pico-8 play session: hold ← + tap ❎

[t = 1 s] hold ← ~1s, tap ❎ ~2×
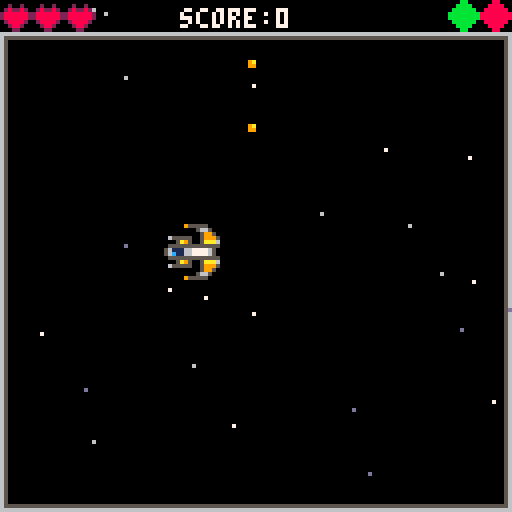
[t = 2 s] hold ← ~2s, tap ❎ ~4×
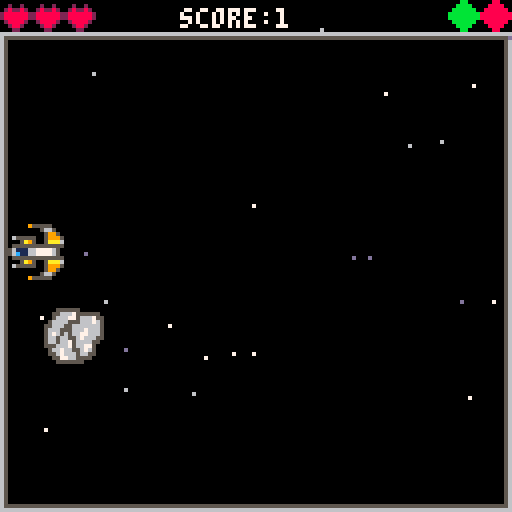
[t = 4 s] hold ← ~4s, tap ❎ ~7×
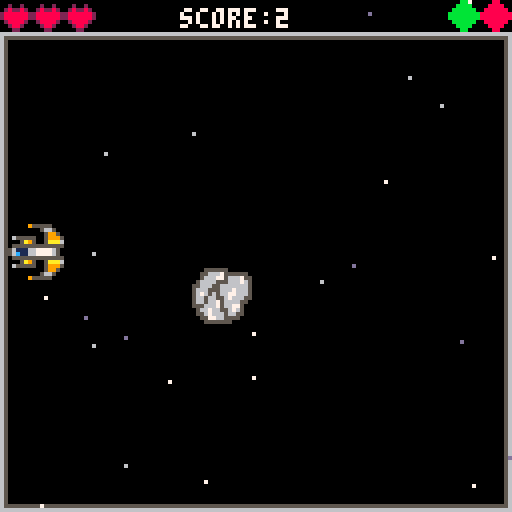
[t = 8 s] hold ← ~8s, tap ❎ ~14×
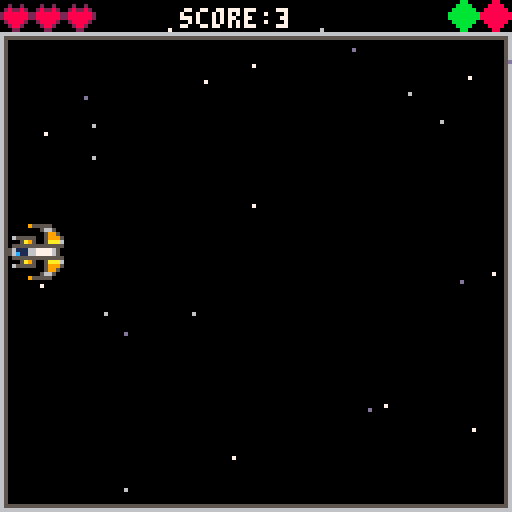

pico-8 cartridge
version 18
__lua__
-- space raider
-- by scrappyman25

--initialization
function _init()
	hi = 0 -- high score variable
	gamestate = {{init_menu, update_menu, draw_menu}, {initgame, updategame, drawgame},{init_end, update_end, draw_end}}
	state = 1
	gamestate[state][1]()
	counter = 0 -- frame counter
end

function _update60()
	gamestate[state][2]()
	counter += 1
end

function _draw()
	cls()
	gamestate[state][3]()
end
-->8
--game
function initgame()
	--game objects
	stars_init()
	ship_init()
	bullets_init()
	orb_init()
	asteroid_init()
	enemies_init()

	function collision( hb1, hb2 )
		-- collision of two hitboxes
		if hb1.x + hb1.w < hb2.x then 
			return false
		end
		
		if hb1.y + hb1.h < hb2.y then
			return false
		end
		
		if hb2.x + hb2.w < hb1.x then
			return false
		end
		
		if hb2.y + hb2.h < hb1.y then
			return false
		end
		
		return true
	end
end

function updategame()
	-- update game objects
	anim_counter()
	ship.update()
	stars.update()
	bullets.update()
	asteroid.update()
	enemies.update()
	collision_check()
	
	--end game coundition
	if ship.lives == 0 then 
		sfx(6)
		state = 3
		gamestate[state][1]()
	end
end


function collision_check()
	bullets.collision()
	asteroid.collision()
	enemies.bullets.collision()
	if orb.type > 0 then orb.collision() end
end

function drawgame()
	map(0,0,0,0,16,16)
	print ("score:"..flr(ship.score), 45, 2, 7)

	--draw game objects
	ship.draw()
	stars.draw()
	bullets.draw()
	ship.heart()
	asteroid.draw()
	enemies.draw()

	--orb draw and decay timer setups
	if orb.type > 0 then orb.draw() end
	if bullets.type == 1 then orb.bullet_decay() end
	if ship.shield == 1 then orb.shield_decay() end
end

function anim_counter()
	--gives 0,1 every 5 frames; shield animation counter
	two_counter = (flr(counter/5)%2)

	--gives 0-14 every 60 frames(1second); spl. eff. spawn counter.
	orb.counter = (flr(counter/60)%15)
	--orb spawn counditions
	if state < 3 then
		if orb.counter == 2 then orb.type = 0 end
		if orb.counter == 14 then 
			counter += 60
			orb.spawn()
		end
	
		if (flr(enemies.counter/60)%30) == 29 then 
			enemies.counter = 0
			enemies.spawn()
		end
	end
end
-->8
--game objects
--[[
	ship_init()
		ship = {}
			ship.update()
			ship.draw()
			ship.fire()
			ship.heart()

	stars_init()
		stars = {}
			stars.draw()
			stars.update()

	bullets_init()
		bullets = {}
			bullets.update()
			bullets.draw()
			bullets.collision()

	orb_init()
		orb = {}
			orb.spawn()
			orb.draw()
			orb.collision()
			orb.bullet_decay()
			orb.shield_decay()

	asteroid_init()
		asteroid = {}
			asteroid.collision()
			asteroid.setup()
			asteroid.update()
			asteroid.draw()

	
	enemies_init()
]]

function ship_init()
	--ship initialization
	ship = {x=55,y=55,cooldown=10,direction=1,shield=0,f ={ {1,3,5,7}, {64,68,72,76}}, lives = 3, score = 0}

	--ship movement and shooting
	function ship.update()
		if ship.lives > 0 then ship.score += 0.01 end
		if ship.score > hi then hi = ship.score end
		ship.cooldown -=1
		if ship.lives > 0 then
			if btn(4) then
				ship.fire(ship.x+4, ship.y+4, ship.direction)
			end

			if btn(0) and ship.x > 0 then
				ship.x -= 1
				ship.direction = 2
			end
			 
			if btn(1) and ship.x < 112 then
				ship.x += 1
				ship.direction = 4
			end

			if btn(2) and ship.y > 8 then
				ship.y -= 1
				ship.direction = 1
			end

			if btn(3) and ship.y < 112 then
				ship.y += 1
				ship.direction = 3
			end
		end
	end

	--draw ship
	function ship.draw()
		if ship.lives > 0 then
			spr(ship.f[ship.shield+1][ship.direction] +ship.shield*two_counter*2, ship.x,ship.y,2 ,2 )
			else spr(46,ship.x,ship.y, 2,2)
		end
	end

	function ship.fire(x,y,d)
		if ship.cooldown > 0 then
			return
		end
		add (bullets.shoot, {x=x, y=y, d=d})
		sfx(3)
		ship.cooldown = 15
	end

	--hearts of ship
	function ship.heart()
		local temp = ship.lives
		while temp > 0 do
			spr (12,(temp-1)*8,0)
			temp -=1
		end
	end
end

--stars initialisation
function stars_init()
	stars={color = {13,6,7}, spawn = {}}
	
	--t is total no. of stars; needs to be initialised only once.
	local t = 25

	--adds 25 stars and initiates them with a color, speed and random x and y coords
	for i = 1, t do
		local a = flr(rnd(3)+1)
		local color = stars.color[a]
		add(stars.spawn,{ x = rnd(128), y = rnd(128), speed = a, color = color})
	end

	function stars.draw()
		for s in all(stars.spawn) do
			pset(s.x, s.y, s.color)
		end
	end

	function stars.update()
		for s in all(stars.spawn) do
			s.y += s.speed

			if(s.y >= 128) then
			 s.y = 0
			 s.speed =rnd(3)+1
			end
		end		
	end
end


function bullets_init()
	--bullet table initialization
 	bullets = {shoot = {}, type = 0, f = {11,41}}
		--type 0 is normal; 1 is pink; f is for sprites
	function bullets.update()
		for b in all(bullets.shoot) do
			if b.d == 1 then
				b.y -= 1
				if b.y < 8 then
					del (bullets.shoot,b)
				end
			end
			if b.d == 3 then
				b.y += 1
				if b.y > 120 then
					del (bullets.shoot,b)
				end
			end
			if b.d == 2 then
				b.x -= 1
				if b.x < 0 then
					del (bullets.shoot,b)
				end
			end
			if b.d == 4 then
				b.x += 1
				if b.x > 120 then
					del (bullets.shoot,b)
				end
			end
		end
	end

	function bullets.draw()
		for b in all(bullets.shoot) do
			spr(bullets.f[bullets.type + 1],b.x,b.y)
		end
	end


 	function bullets.collision()
		--bullet hitting asteroid
		for b in all(bullets.shoot) do
				local hb1 = {x= b.x + 2,y=b.y+2,w=2,h=2}
			
			--asteroids
			for a in all(asteroid.spawns) do
				local hb2 = {x=a.x,y=a.y,w=a.ss*8,h=a.ss*8}
				
				if collision(hb1, hb2) then
					sfx(2)
					a.health -= (1 + bullets.type*2) 
					ship.score += (1 + bullets.type*2)
					del(bullets.shoot,b)
				end
			end

			--enemies
			for e in all(enemies.spawns) do
				local hb2 = {x = e.x, y = e.y, w = 12, h = 12}
				if collision(hb1, hb2) then
					sfx(2)
					e.lives -= (1+ bullets.type*2)
					ship.score += (1 + bullets.type*2)
					del(bullets.shoot,b)
				end
			end
			
			--enemies bullets
			for eb in all (enemies.bullets) do
				local hb2 = {x = eb.x+2, y = eb.y+2, w = 2, h = 2}
				if collision(hb1,hb2) then
					ship.score += 3
					del(bullets.shoot,b)
					del(enemies.bullets,eb)
				end
			end
		end
	end
end

function orb_init()
	--special effect orb initialization
	orb = {x=0 , y=0, type=0, counter= 0, f = {25,9,12}, shield_count = 0, bullets_count = 0}
	
	--spawn orb (run under anim_counter spawns every 15 seconds)
	function orb.spawn()
		orb.x = rnd (110)
		orb.y = rnd (100) + 8
		
		--spawn rate deciding variable
		local t = rnd()
		
		--40% chance for shield 
		if t < 0.4 then 
			orb.type = 1
		
		--40% chance for heart 
		elseif t < 0.8 then
			orb.type = 3
		
		--20% for bullets type 1 
		else 
			orb.type = 2
		end
	end

	--draw orb
	function orb.draw()
		spr(orb.f[orb.type] + two_counter, orb.x, orb.y)
	end

	--orb collision
	function orb.collision()
		local hb1 = {x=orb.x, y=orb.y, w=4, h=4}
		local hb2 = {x=ship.x,y=ship.y,w=16,h=16}
		if collision(hb1, hb2) then
			sfx(1)
			if orb.type == 1 then 
				--looped shield sfx
				sfx(7)
				ship.shield = 1 

				--reset decay counter to zero
				orb.shield_count = 0
			end
			if orb.type == 2 then 
				bullets.type = 1

				--reset decay counter to zero
				orb.bullets_count = 0 
			end
			if orb.type == 3 then ship.lives += 1 end 
			orb.type=0
		end
	end

	--bullet effect decay timer
	function orb.bullet_decay()
		--setup incrementing counter 
		--since its in _draw() it runs 30 times per seconds
		orb.bullets_count += 1

		--sets up duration and sprite since there are 8 sprites.
		if orb.bullets_count < 120*8 then
			spr(127 - flr(orb.bullets_count/120), 8*15, 0)
		else
			bullets.type = 0
			orb.bullets_count = 0
			sfx(0)
		end
	end
	
	--shield effect decay timer
	function orb.shield_decay()
		--setup incrementing counter 
		--since its in _draw() it runs 30 times per seconds
		orb.shield_count += 1

		--sets up duration and sprite since there are 8 sprites.
		if orb.shield_count < 60*8 then
			spr(111 - flr(orb.shield_count/60), 8*14, 0)
		else
			ship.shield = 0
			sfx(-1, -1)
			orb.shield_count = 0
			sfx(0)
		end
	end
end

function asteroid_init()
	--asteroid 
	asteroid = {sprites = {96,98,100,102}, spawns = {}}
		
	function asteroid.collision()
		for a in all(asteroid.spawns) do
			local hb1 = {x=ship.x,y=ship.y,w=12,h=12}
			local hb2 = {x=a.x,y=a.y,w=a.ss*8,h=a.ss*8}
				
			if collision(hb1, hb2) then
				del(asteroid.spawns,a)
				--invulnerability if shield
				if ship.shield == 1 then sfx(18)
					else 
						ship.lives -= 1 
						sfx(4)
				end
			end
		end
	end

	--constructor for asteroid spawning
	function asteroid.setup()
		local t, random, across, shift, s = rnd(), rnd(128), 0.2+rnd(0.5), -0.5+rnd(1.0),  asteroid.sprites[flr(rnd(4)+1)]	

		if t <= 0.25 then
			return {x = -16, y = random, xspeed = across, yspeed = shift, sprite = s, ss= 2, health = 3}
		

		elseif t <= 0.50 then
			return {x = random, y = -16, xspeed = shift, yspeed= across, sprite = s, ss= 2, health = 3}
		
		
		elseif t <= 0.75 then
			return {x= 128+16, y= random, xspeed = -across, yspeed = shift, sprite = s, ss= 2, health = 3}
		
		
		elseif t <= 1.00 then
			return {x= random, y= 128+16, xspeed= shift, yspeed= -across, sprite = s, ss= 2, health = 3}
		end
	end

	function asteroid.update()
		--makes asteroid spawn rate a function of the score
		local spawnrate = (flr(ship.score))/10000 + 0.01
		if rnd() < spawnrate then
			add (asteroid.spawns, asteroid.setup())
		end

		--asteroid.spawn()
		for a in all (asteroid.spawns) do
			a.x += a.xspeed
			a.y += a.yspeed
			--
			-- if asteroids destroyed
			if a.health <= 0 then 
				ship.score += 5
				del(asteroid.spawns, a)
			end

			-- despawn radius larger than spawn radius
			if a.x > 128+16+8 or a.x < 0-16-8 or a.y > 128+16+8 or a.y < 0-16-8 then
				del(asteroid.spawns, a)
			end
		end
	end

	function asteroid.draw()
		for a in all (asteroid.spawns) do
			spr (a.sprite, a.x, a.y, a.ss, a.ss)
		end
	end
end

--enemies initialization
function enemies_init()
	enemies = {spawns = {}, f = {33, 35, 37, 39}, counter = 0, bullets = {}}
	
	--enemies spawn function	
	function enemies.spawn()
		add (enemies.spawns, enemies.setup())
	end

	--enemies AI Movement function
	function enemies.movement()
		--0 , 1, l, r; 2,3,u,d
		for e in all(enemies.spawns) do
			if e.m == 0 then e.x -= e.speed end
			if e.m == 1 then e.x += e.speed end
			if e.m == 2 then e.y -= e.speed end
			if e.m == 3 then e.y += e.speed end
		end
	end

	--enemies update
	function enemies.update()
		enemies.counter += 1
		enemies.movement()
		enemies.bullets.update()

		for e in all(enemies.spawns) do
			e.cooldown -= 1
			if e.lives <= 0 then del(enemies.spawns, e) end
			if e.direction%2 == 1 then 
				if e.x >= 110 then e.m = 0 end
				if e.x <= 2 then e.m = 1 end
				if ship.x + 8 < e.x + 16 and ship.x + 8 > e.x and e.cooldown <= 0 then 
					enemies.fire(e.x+4, e.y+4, e.direction) 
					e.cooldown = 20
				end
			else 
				if e.y >= 110 then e.m = 2 end
				if e.y <= 10 then e.m = 3 end
				if ship.y + 8 < e.y + 16 and ship.y + 8 > e.y and e.cooldown <= 0 then 
					enemies.fire(e.x+4, e.y+4, e.direction) 
					e.cooldown = 20
				end
			end
		end
	end

	function enemies.draw()
		enemies.bullets.draw()
		for e in all(enemies.spawns) do
			spr(e.f, e.x, e.y, e.ss, e.ss)
		end
	end

	function enemies.setup()
		local t = rnd()
		local function spd() return (rnd(0.5) + 0.3) end
		local function life() return (flr(rnd(7) + 3)) end

		--top
		if t <= 0.25 then 
			return 
			{
				x = 10,
				y = 126-16,
				f = enemies.f[1],
				ss = 2,
				speed = spd(),
				direction = 1,
				lives = life(),
				m=1,
				cooldown=20
			}
		
		--bottom			
		elseif t <= 0.50 then 
			return 
			{
				x = 10,
				y = 10,
				f= enemies.f[3],
				ss = 2,
				speed = spd(),
				direction = 3,
				lives = life(),
				m=1,
				cooldown=20
			}

		--left			
		elseif t <= 0.75 then 
			return 
			{
				x = 126-16,
				y = 126,
				f = enemies.f[2],
				ss = 2,
				speed = spd(),
				direction = 2,
				lives = life(),
				m=2,
				cooldown=20
			}
		
		else 
			return 
			{
				x = 2,
				y = 126,
				f = enemies.f[4],
				ss = 2,
				speed = spd(),
				direction = 4,
				lives = life(),
				m=2,
				cooldown=20
			}
		end
	end
	
	function enemies.fire(x, y, d)
		add (enemies.bullets, {x=x, y=y, d=d})
		sfx(3)
	end

	--enemies.bullets.update
	function enemies.bullets.update()
		for b in all(enemies.bullets) do
			if b.d==1 then
				b.y -= 1
				if b.y < 8 then del(enemies.bullets, b) end
			end
			
			if b.d==2 then
				b.x -= 1
				if b.x < 0 then del(enemies.bullets, b) end
			end
			
			if b.d==3 then
				b.y += 1
				if b.y > 128 then del(enemies.bullets, b) end
			end
			
			if b.d==4 then
				b.x += 1
				if b.x > 128 then del(enemies.bullets, b) end 
			end
		end
	end
	
	--enemies.bullets.draw
	function enemies.bullets.draw()
		for b in all(enemies.bullets) do
			spr (27, b.x, b.y)
		end
	end

	--enemies.bullets.collision
	function enemies.bullets.collision()
		for eb in all(enemies.bullets) do
			local hb1 = {x = eb.x + 2, y= eb.y + 2, w = 2, h = 2}
			local hb2 = {x = ship.x, y = ship.y, w = 12, h = 12 }
			if collision(hb1,hb2) then 
					del(enemies.bullets, eb)
				if ship.shield == 1 then 
					sfx(18)  
				else 
					ship.lives -=1
					sfx(2)
				end
			end
		end
	end
end
-->8
--menu
function init_menu()
	ship_init()
	orb_init()
	asteroid_init()
	enemies_init()
	music(1)
	--for asteroids to spawn in the home screen
	ship.score = 1
end

function update_menu()
	anim_counter()
	asteroid.update()
	
	--z to play game
	if btn(4) then
		music(-1)
		state = 2
		sfx(5)
		music(7)
		gamestate[state][1]() 
		--delete all asteroids in spawn screen
		for a in all (asteroid.spawns) do
			del (asteroid.spawns, a)
		end
	end
end

function draw_menu()
	map(16,0,0,0,16,16)
	print("high score:"..flr(hi), 30, 10, 7)
	print("game: scrappyman25", 10, 112, 7)
	print("music: gruber", 10, 120, 7)
	
	--blinking play prompt
	if two_counter == 1 then 
		print("press z to play!!", 32, 80, 7) 
		print("good luck", 45, 90, 7)
	end
	
	asteroid.draw()
	if orb.type > 0 then orb.draw() end
end

-->8
--end
function init_end()
end

function update_end()
	anim_counter()
	if btn(5) then
		state = 1
		sfx(5)
		gamestate[state][1]() 
	end
end

function draw_end()
	map(32,0,0,0,16,16)
	print("press x to return \n to the main menu", 32, 108, 7)
	print("high score:"..flr(hi), 32, 80, 7) 
	print("score:"..flr(ship.score), 32, 90, 7) 

	--"new" rainbow banner
	if flr(hi) == flr(ship.score) then
		if two_counter == 1 then
			print("new", 28, 75, flr(rnd(16)))
		end
	end
end
__gfx__
00000000000000000000000000000000000000000000565005650000000000000000000000000000000000000000000000000000000000000000000900a00000
000000000000000000000000000000095555500000059a5555a9500000055555900000000009900000022000000000000020020000800800900a00009a00090a
007007000000000550000000000000000056650000599a5665a995000056650000000000009aa900002ee2000000000002822820082882800a00aa0000900090
000770000000605665060000000000000005995005699a5775a99650059950000000000009a8ea9002e9ae200009a00028888882822222280900090000090000
000770000000505c1505000000065555500599950565555775555650599950055555600009a88a9002e99e200009900028888882822222280000009000a00000
007007000000555115550000000005a95005aaa605500057750005506aaa50059a500000009aa900002ee20000000000028888200822228000a09000000a0900
0000000000005a5115a500000005555555555555050000577500005055555555555550000009900000022000000000000028820000822800900a0000a0009000
0000000009005956659500900056111667777650050055566555005005677776611c650000000000000000000000000000022000000880000000009009000000
0000000005005556655500500056c1166777765009005956659500900567777661116500000000000000000000000000000bb000000880000000000000000000
000000000500005775000050000555555555555500005a5115a50000555555555555500000011000000cc0000000000000bbbb00008888000020020000000000
000000000550005775000550000005a95005aaa600005551155500006aaa50059a500000001cc10000c11c00000000000bbbbbb0088888800202202000000000
000000000565555775555650000655555005999500005051c5050000599950055555600001c2ac100c1da1c0000e7000bbbbbbbb888888882000000200000000
0000000005699a5775a9965000000000000599500000605665060000059950000000000001c22c100c1dd1c0000ee000bbbbbbbb888888882000000200000000
0000000000599a5665a99500000000000056650000000005500000000056650000000000001cc10000c11c00000000000bbbbbb0088888800200002000000000
0000000000059a5555a9500000000009555550000000000000000000000555559000000000011000000cc0000000000000bbbb00008888000020020000000000
000000000000565005650000000000000000000000000000000000000000000000000000000000000000000000000000000bb000000880000002200000000000
00000000000000000000000000000000000000000000525005250000000000000000000000000000666666666666666665000000000000560000000000000000
00000000000000000000000000000002555550000005285555825000000555552000000000000000655555555555555665000000000000560000000000000000
000000000000000550000000000000000052250000528e5665e82500005225000000000000022000650000000000005665000000000000560000076659500000
00000000000020566502000000000000000582500528e252252e825005285000000000000028e20065000000000000566500000000000056000055515a655000
000000000000505d15050000000255555005e8250525555225555250528e50055555200000288200650000000000005665000000000000560000005155699a00
000000000000555115550000000005e850052e82055000522500055028e250058e50000000022000650000000000005665000000000000560000551500000000
0000000000005e5115e5000000055555555555550500005225000050555555555555500000000000650000000000005665000000000000560000000050059a00
0000000002005856658500200056111662222650050055566555005005622226611d650000000000650000000000005665000000000000560009500000005000
0000000005005556655500500056d11662222650020058566585002005622226611165000000000065000000000000566666666600000000000a655065959000
000000000500005225000050000555555555555500005e5115e50000555555555555500000000000650000000000005655555555000000000005699515a00000
000000000550005225000550000005e850052e82000055511555000028e250058e50000000000000650000000000005600000000000000000000000510000900
000000000525555225555250000255555005e82500005051d5050000528e50055555200000000000650000000000005600000000000000000009000000000000
000000000528e252252e825000000000000582500000205665020000052850000000000000000000650000000000005600000000000000005500950067766000
0000000000528e5665e8250000000000005225000000000550000000005225000000000000000000650000000000005600000000000000005950a65505551000
00000000000528555582500000000002555550000000000000000000000555552000000000000000655555555555555600000000555555559950069900000000
00000000000052500525000000000000000000000000000000000000000000000000000000000000666666666666666600000000666666660500000000000000
0000000000000000000000000000000000000001111110000000000cccccc0000001565115651000000c565cc565c0000001111110000000000cccccc0000000
0000001111000000000000cccc0000000000001955555100000000c955555c0000159a5555a9510000c59a5555a95c00001555559100000000c555559c000000
0001111551111000000cccc55cccc00000000001115665100000000ccc5665c001599a5665a995100c599a5665a995c001566511110000000c5665cccc000000
0001615665161000000c6c5665c6c000001111111115995100ccccccccc5995c15699a5775a99651c5699a5775a9965c1599511111111100c5995ccccccccc00
0001515c15151000000c5c5c15c5c000001655555115999500c655555cc599951565555775555651c56555577555565c599951155555610059995cc555556c00
0001555115551000000c55511555c000001115a95115aaa600ccc5a95cc5aaa61551115775111551c55ccc5775ccc55c6aaa51159a5111006aaa5cc59a5ccc00
01115a5115a510100ccc5a5115a5c0c001155555555555550cc55555555555551511115775111151c5cccc5775cccc5c55555555555551105555555555555cc0
1911595665951191c9cc59566595cc9c01561116677776510c5611166777765c1511555665551151c5cc55566555cc5c15677776611c6510c5677776611c65c0
1511555665551151c5cc55566555cc5c0156c116677776510c56c1166777765c1911595665951191c9cc59566595cc9c1567777661116510c5677776611165c0
1511115775111151c5cccc5775cccc5c01155555555555550cc555555555555501015a5115a511100c0c5a5115a5ccc055555555555551105555555555555cc0
1551115775111551c55ccc5775ccc55c001115a95115aaa600ccc5a95cc5aaa60001555115551000000c55511555c0006aaa51159a5111006aaa5cc59a5ccc00
1565555775555651c56555577555565c001655555115999500c655555cc5999500015151c5151000000c5c51c5c5c000599951155555610059995cc555556c00
15699a5775a99651c5699a5775a9965c001111111115995100ccccccccc5995c0001615665161000000c6c5665c6c0001599511111111100c5995ccccccccc00
01599a5665a995100c599a5665a995c00000001111566510000000cccc5665c00001111551111000000cccc55cccc00001566511100000000c5665ccc0000000
00159a5555a9510000c59a5555a95c000000001955555100000000c955555c000000001111000000000000cccc000000001555559100000000c555559c000000
0001565115651000000c565cc565c00000000001111110000000000cccccc000000000000000000000000000000000000001111110000000000cccccc0000000
0000000000000000000555555000000000000000000000000000000000000000000cc000000bb000000bb000000bb000000bb000000bb000000bb000000bb000
000055555500000000556666550000000000055555550000000005555550000000cccc0000cccc0000bbbb0000bbbb0000bbbb0000bbbb0000bbbb0000bbbb00
00055666755555500057766665555000000555566775500000055566665500000cccccc00cccccc00cccccc00bbbbbb00bbbbbb00bbbbbb00bbbbbb00bbbbbb0
0005666775666755005666666676550000556656667655000055656666665500ccccccccccccccccccccccccccccccccbbbbbbbbbbbbbbbbbbbbbbbbbbbbbbbb
0056666555666765005666776677650000567655667665000556665566666550ccccccccccccccccccccccccccccccccccccccccbbbbbbbbbbbbbbbbbbbbbbbb
05566655666666650056666776666550005776657666555005777666556666500cccccc00cccccc00cccccc00cccccc00cccccc00cccccc00bbbbbb00bbbbbb0
056665556667666505555666666555500556666576656650057666666556665000cccc0000cccc0000cccc0000cccc0000cccc0000cccc0000cccc0000bbbb00
0567656566776665057756665555665055666765566566500566677555557650000cc000000cc000000cc000000cc000000cc000000cc000000cc000000cc000
05665665567666550567555557766650566677665656665005665555666577500009900000088000000880000008800000088000000880000008800000088000
05665667566665500566655666666750566676665556665005555666666555500099990000999900008888000088880000888800008888000088880000888800
05556667566775000566665566677750566666665566655005566667766665000999999009999990099999900888888008888880088888800888888008888880
00566766556765000556676655666550567666555666650000567766766665009999999999999999999999999999999988888888888888888888888888888888
00556766656655000055676666565500557666577666500000556766666665009999999999999999999999999999999999999999888888888888888888888888
00055776655550000000556666555000055555576665500000055556666775000999999009999990099999900999999009999990099999900888888008888880
00005555555000000000055555500000000000555555000000000055666655000099990000999900009999000099990000999900009999000099990000888800
00000000000000000000000000000000000000000000000000000005555550000009900000099000000990000009900000099000000990000009900000099000
00000000000000000000000000000000000000000000000000000000000000000000000000000000000000000000000000000000000000000000000000000000
00777700077770000077770000777700077777000777700000777700077770000077770000777700077000700077700007700700000000000000000000000000
07770000077007000770070007700000077000000770070000077000077007000077770007700000077707700770070007700700000000000000000000000000
00777000077007000770070007700000077000000770070000077000077007000007700007700000077070700770070007700700000000000000000000000000
00077700077770000777770007700000077770000777700000077000077007000007700007700000077000700770070007700700000000000000000000000000
00007700077000000770070007700000077000000770070000077000077007000000000007700700077000700770070000770700000000000000000000000000
07777000077000000770070000777700077777000770070000777700077770000007700000777700077000700077700000077000000000000000000000000000
__gff__
0000000000000000000000000000000000000000000000000000000000000000000000000000000000000000000000000000000000000000000000000000000000000000000000000000000000000000000000000000000000000000000000000000000000000000000000000000000000000000000000000000000000000000
0000000000000000000000000000000000000000000000000000000000000000000000000000000000000000000000000000000000000000000000000000000000000000000000000000000000000000000000000000000000000000000000000000000000000000000000000000000000000000000000000000008f00000000
__map__
1e1e1e00000000000000000000001c1d2a3c3c3c3c3c3c3c3c3c3c3c3c3c3c2b2a3c3c3c3c3c3c3c3c3c3c3c3c3c3c2b0000000000000000000000000000000000000000000000000000000000000000000000000000000000000000000000000000000000000000000000000000000000000000000000000000000000000000
2a3c3c3c3c3c3c3c3c3c3c3c3c3c3c2b2c00000000000000000000000000002d2c21670000000304000000000066282d0000000000000000000000000000000000000000000000000000000000000000000000000000000000000000000000000000000000000000000000000000000000000000000000000000000000000000
2c00000000000000000000000000002d2c0b0b000000000000000000001b1b2d2c74320000007273000000000037772d0000000000000000000000000000000000000000000000000000000000000000000000000000000000000000000000000000000000000000000000000000000000000000000000000000000000000000
2c00000000000000000000000000002d2c0000002a3c3c3c3c3c3c2b0000002d2c0000002a3c3c3c3c3c3c2b0000002d0000000000000000000000000000000000000000000000000000000000000000000000000000000000000000000000000000000000000000000000000000000000000000000000000000000000000000
2c00000000000000000000000000002d2c0b0b002c8081828384882d001b1b2d2c2e2f002c1e89828a841e2d00662f2d0000000000000000000000000000000000000000000000000000000000000000000000000000000000000000000000000000000000000000000000000000000000000000000000000000000000000000
2c00000000000000000000000000002d2c0102002c0000000000002d0021222d2c7673002c1e8b8c84851e2d0072772d0000000000000000000000000000000000000000000000000000000000000000000000000000000000000000000000000000000000000000000000000000000000000000000000000000000000000000
2c00000000000000000000000000002d2c1112002c8582868784852d0031322d2c0000002c1e888888881e2d0000002d0000000000000000000000000000000000000000000000000000000000000000000000000000000000000000000000000000000000000000000000000000000000000000000000000000000000000000
2c00000000000000000000000000002d2c0000003a3d3d3d3d3d3d3b0000002d2c0000003a3d3d3d3d3d3d3b0000002d0000000000000000000000000000000000000000000000000000000000000000000000000000000000000000000000000000000000000000000000000000000000000000000000000000000000000000
2c00000000000000000000000000002d2c00002900000000000000002900002d2c00000000000000000000000000002d0000000000000000000000000000000000000000000000000000000000000000000000000000000000000000000000000000000000000000000000000000000000000000000000000000000000000000
2c00000000000000000000000000002d2c00002a3c3c3c3c3c3c3c3c2b00002d2c00002a3c3c3c3c3c3c3c3c2b00002d0000000000000000000000000000000000000000000000000000000000000000000000000000000000000000000000000000000000000000000000000000000000000000000000000000000000000000
2c00000000000000000000000000002d2c07082c00000000000000002d23242d2c00002c00000000000000002d00002d0000000000000000000000000000000000000000000000000000000000000000000000000000000000000000000000000000000000000000000000000000000000000000000000000000000000000000
2c00000000000000000000000000002d2c17182c00000000000000002d33342d2c00002c00000000000000002d00002d0000000000000000000000000000000000000000000000000000000000000000000000000000000000000000000000000000000000000000000000000000000000000000000000000000000000000000
2c00000000000000000000000000002d2c00003a3d3d3d3d3d3d3d3d3b00002d2c00003a3d3d3d3d3d3d3d3d3b00002d0000000000000000000000000000000000000000000000000000000000000000000000000000000000000000000000000000000000000000000000000000000000000000000000000000000000000000
2c00000000000000000000000000002d2c00000000000000000000000000002d2c00000000000000000000000000002d0000000000000000000000000000000000000000000000000000000000000000000000000000000000000000000000000000000000000000000000000000000000000000000000000000000000000000
2c00000000000000000000000000002d2c00000000000000000000000000002d2c00000000000000000000000000002d0000000000000000000000000000000000000000000000000000000000000000000000000000000000000000000000000000000000000000000000000000000000000000000000000000000000000000
3a3d3d3d3d3d3d3d3d3d3d3d3d3d3d3b3a3d3d3d3d3d3d3d3d3d3d3d3d3d3d3b3a3d3d3d3d3d3d3d3d3d3d3d3d3d3d3b0000000000000000000000000000000000000000000000000000000000000000000000000000000000000000000000000000000000000000000000000000000000000000000000000000000000000000
